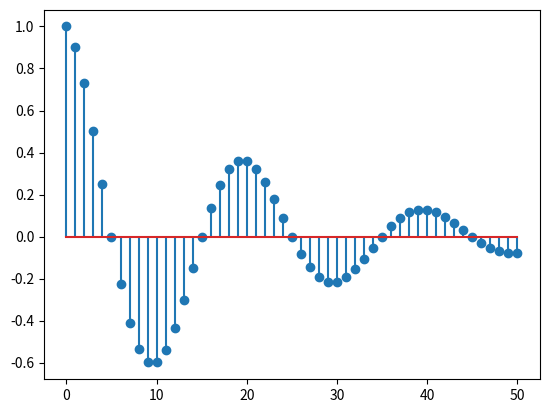

Write Python code to recreate this figure. (Note: this script raises an exception after producing the figure.)
import numpy as np
import matplotlib.pyplot as plt

def yet_another_func(n):
    return (0.95 ** n) * np.cos(0.1 * np.pi * n)

t = np.arange(0, 51)
x = yet_another_func(t)

plt.stem(t, x)

plt.savefig("../plot/yetAnotherSeq.pdf")